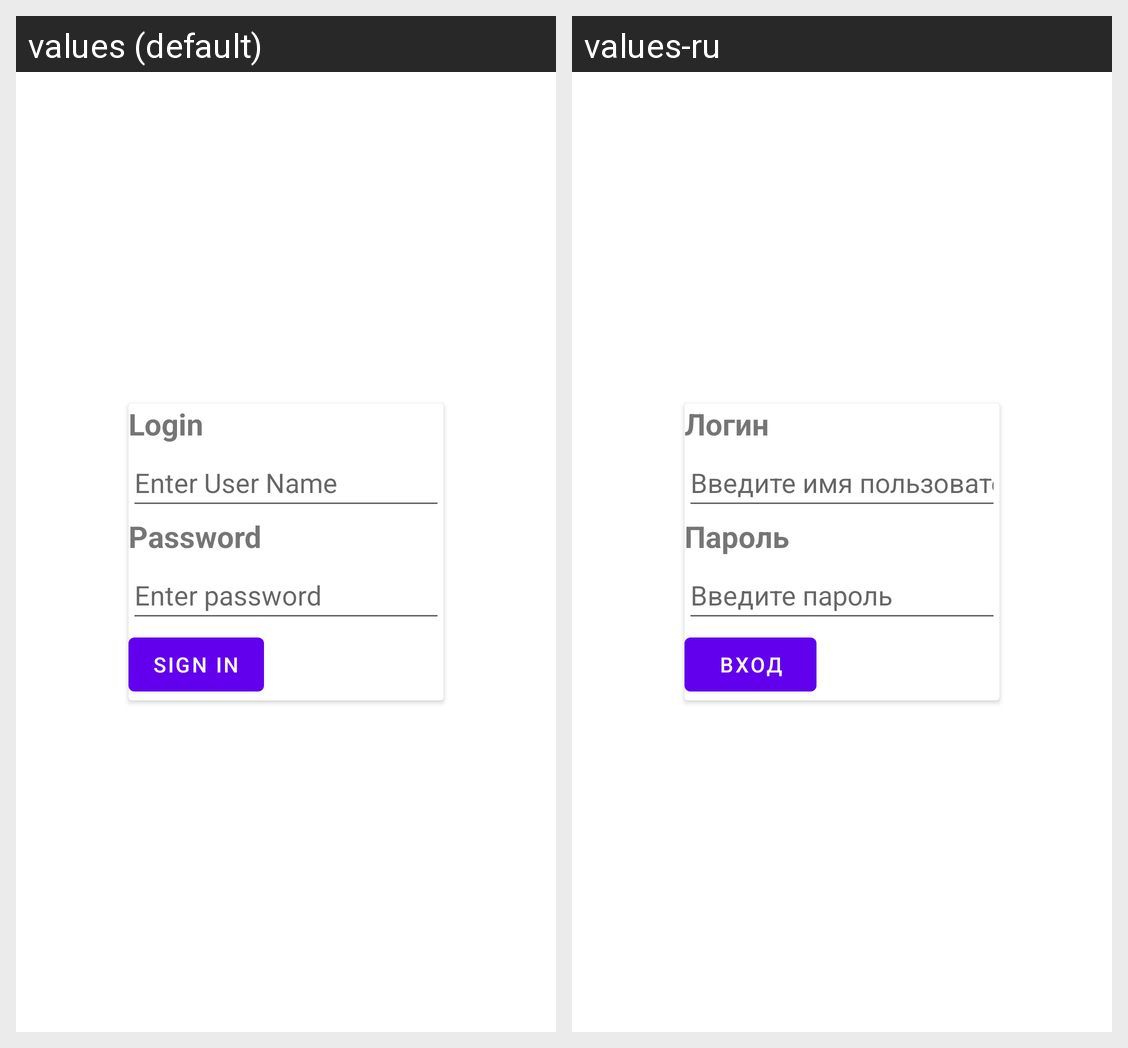

The Android screen above is rendered under two locales of the same app. Produce the string resources it draws, with the default and per-locale values.
Android screen res/layout/fragment_sign_in.xml rendered under 2 locales, left to right: values (default), values-ru. Device: Nexus 5 (rendered at 1080×1920; each locale shown at half size, 540×960, under a caption strip naming it); theme Theme.NeWork.
Strings drawn on this screen, with the default value and each locale's value (text and hints the layout hard-codes, and strings that could not be matched under every locale, appear in the picture but are not listed):

login
  values: Login
  values-ru: Логин

enter_your_login
  values: Enter User Name
  values-ru: Введите имя пользователя

password
  values: Password
  values-ru: Пароль

enter_your_password
  values: Enter password
  values-ru: Введите пароль

sign_in
  values: Sign In
  values-ru: Вход
